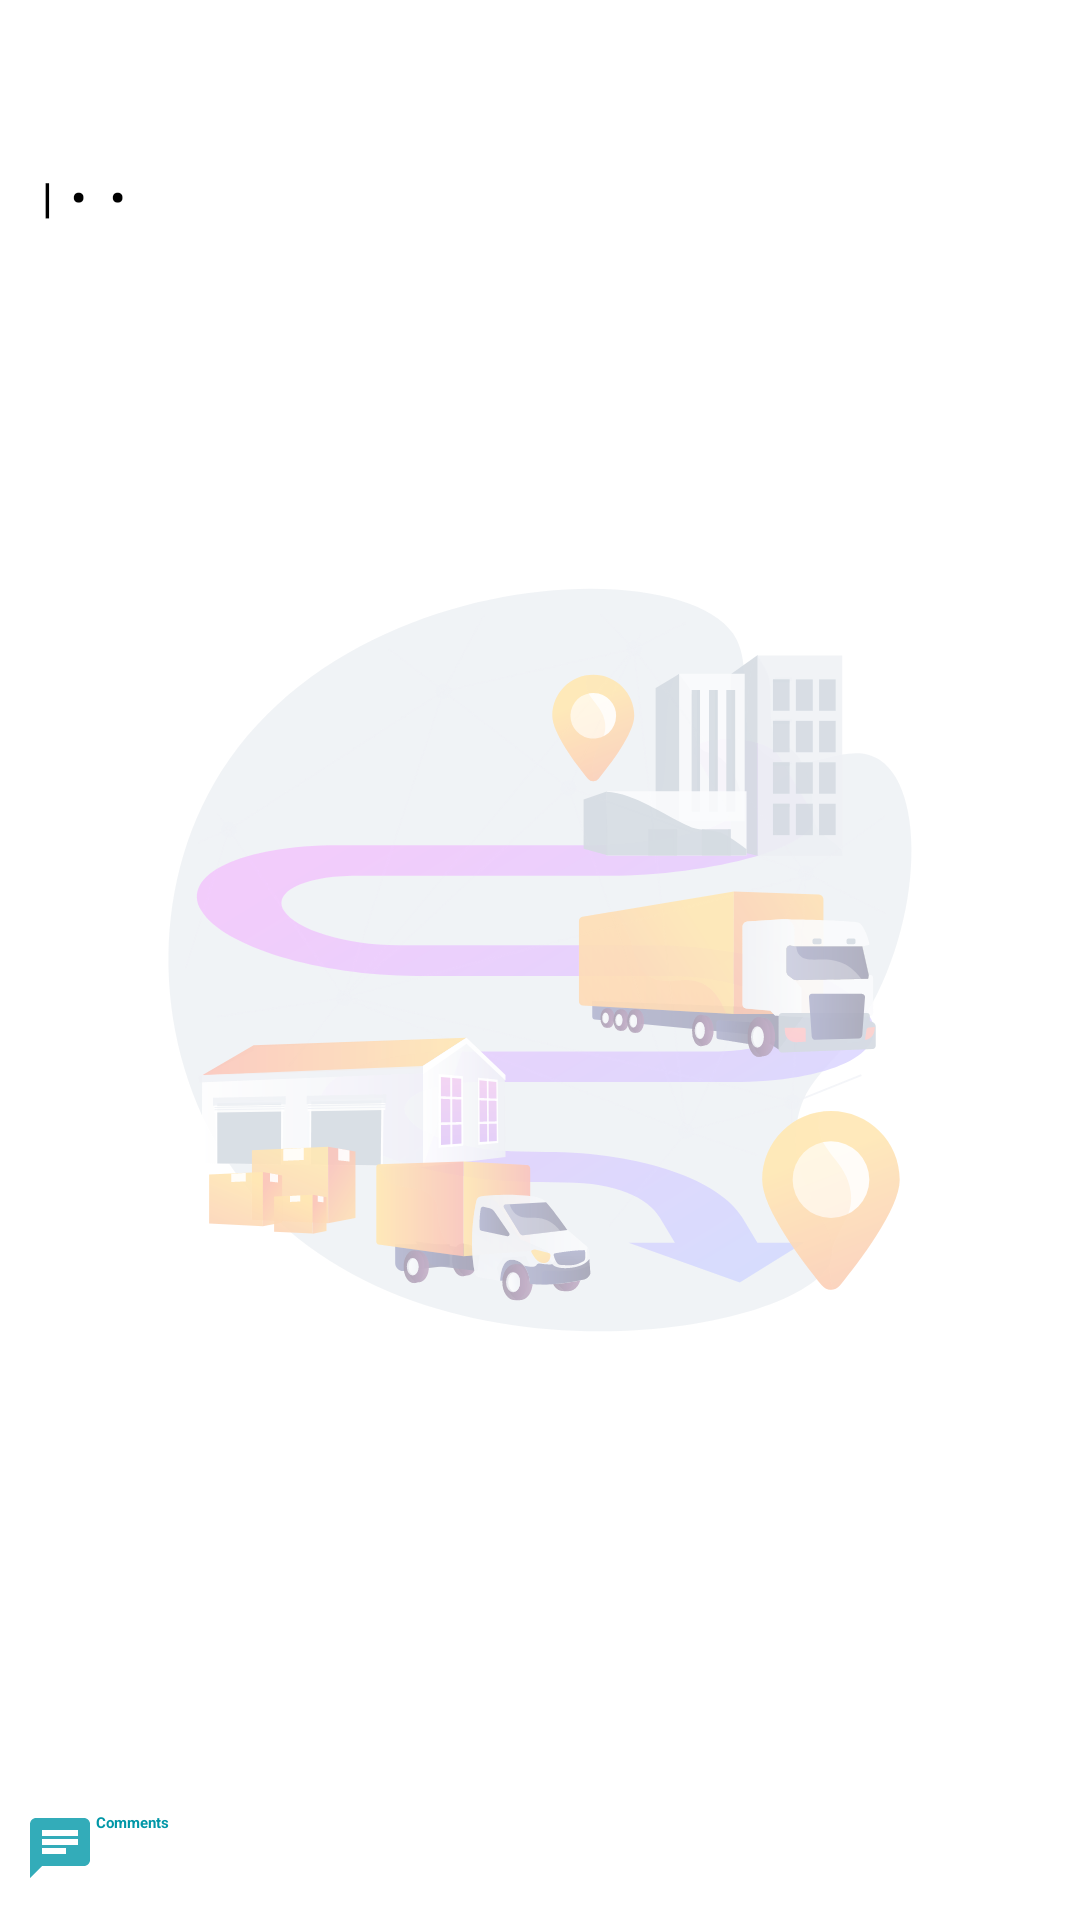

This screen was rendered from an Android layout file. Write that file and the resources it references.
<!-- AndroidManifest.xml: application theme Theme.TrafficAlert.Splash -->
<!-- res/layout/activity_report.xml -->
<?xml version="1.0" encoding="utf-8"?>
<RelativeLayout
    xmlns:android="http://schemas.android.com/apk/res/android"
    xmlns:app="http://schemas.android.com/apk/res-auto"
    android:orientation="vertical"
    android:focusableInTouchMode="true"
    android:focusable="true"
    android:clickable="true"
    android:layout_width="match_parent"
    android:layout_height="match_parent">
    <ImageView
        android:layout_width="match_parent"
        android:layout_height="match_parent"
        android:contentDescription="@null"
        android:scaleType="fitCenter"
        android:layout_marginHorizontal="16dp"
        android:src="@drawable/img_background"/>
    <LinearLayout
        android:orientation="vertical"
        android:layout_width="match_parent"
        android:layout_height="match_parent"
        android:focusableInTouchMode="true"
        android:focusable="true"
        android:clickable="true">

        <LinearLayout
            android:id="@+id/user_info_layout"
            android:layout_width="match_parent"
            android:layout_height="56dp"
            android:orientation="horizontal"
            android:gravity="center">
            <ImageView
                android:id="@+id/back_button"
                android:layout_width="wrap_content"
                android:layout_height="match_parent"
                android:src="@drawable/ic_arrow_back"
                android:contentDescription="@null"
                android:paddingStart="4dp"
                android:paddingEnd="8dp"/>
            <TextView
                android:id="@+id/title"
                android:layout_width="0dp"
                android:layout_height="wrap_content"
                android:layout_marginStart="8dp"
                android:layout_weight="1"
                android:textStyle="bold"
                android:textColor="@color/primaryColor"
                android:textSize="14sp"
                android:ellipsize="end"
                android:maxLines="3" />
            <com.google.android.material.imageview.ShapeableImageView
                android:id="@+id/user_image"
                android:layout_width="36dp"
                android:layout_height="36dp"
                android:layout_margin="8dp"
                android:background="@color/transparent"
                android:contentDescription="@null"
                android:scaleType="centerCrop"
                app:shapeAppearanceOverlay="@style/rounded_square_18"
                app:srcCompat="@drawable/ic_person" />
        </LinearLayout>

        <LinearLayout
            android:layout_width="match_parent"
            android:layout_height="20dp"
            android:layout_marginHorizontal="8dp"
            android:orientation="horizontal">
            <TextView
                android:id="@+id/date"
                android:layout_width="wrap_content"
                android:layout_height="wrap_content"
                android:layout_marginStart="4dp"
                android:textSize="13sp"
                android:lines="1"
                android:textStyle="italic" />
            <TextView
                android:layout_width="wrap_content"
                android:layout_height="wrap_content"
                android:textSize="14sp"
                android:layout_marginHorizontal="2dp"
                android:text="@string/vertical"
                android:textStyle="bold" />
            <TextView
                android:id="@+id/time"
                android:layout_width="wrap_content"
                android:layout_height="wrap_content"
                android:textSize="13sp"
                android:lines="1"
                android:textStyle="italic" />
            <TextView
                android:layout_width="wrap_content"
                android:layout_height="wrap_content"
                android:textSize="14sp"
                android:layout_marginHorizontal="4dp"
                android:text="@string/dot"
                android:textStyle="bold" />
            <TextView
                android:id="@+id/username"
                android:layout_width="wrap_content"
                android:layout_height="wrap_content"
                android:textSize="14sp"
                android:lines="1"
                android:ellipsize="end"
                android:textStyle="italic" />
            <TextView
                android:layout_width="wrap_content"
                android:layout_height="wrap_content"
                android:textSize="14sp"
                android:layout_marginHorizontal="4dp"
                android:text="@string/dot"
                android:textStyle="bold" />
            <TextView
                android:id="@+id/viewsCount"
                android:layout_width="wrap_content"
                android:layout_height="wrap_content"
                android:textStyle="italic"
                android:textSize="14sp"/>
        </LinearLayout>

        <androidx.core.widget.NestedScrollView
            android:id="@+id/scrollable"
            android:layout_width="match_parent"
            android:layout_height="0dp"
            android:focusableInTouchMode="true"
            android:focusable="true"
            android:clickable="true"
            android:layout_weight="1">
            <LinearLayout
                android:layout_width="match_parent"
                android:layout_height="wrap_content"
                android:padding="8dp"
                android:focusableInTouchMode="true"
                android:focusable="true"
                android:clickable="true"
                android:orientation="vertical">
                <com.google.android.material.imageview.ShapeableImageView
                    android:id="@+id/image"
                    android:visibility="gone"
                    android:layout_width="match_parent"
                    android:layout_height="wrap_content"
                    android:layout_marginTop="8dp"
                    android:background="@color/transparent"
                    android:contentDescription="@string/report"
                    android:scaleType="fitCenter"
                    android:adjustViewBounds="true"
                    app:shapeAppearanceOverlay="@style/rounded_square_8"
                    app:layout_constraintTop_toBottomOf="@id/content_layout"/>

                <TextView
                    android:id="@+id/description"
                    android:layout_width="match_parent"
                    android:layout_height="wrap_content"
                    android:layout_marginTop="8dp"/>
            </LinearLayout>
        </androidx.core.widget.NestedScrollView>
        <LinearLayout
            android:layout_width="match_parent"
            android:layout_height="48dp"
            android:orientation="vertical">
            <LinearLayout
                android:layout_width="match_parent"
                android:layout_height="match_parent"
                android:paddingHorizontal="8dp"
                android:gravity="center_vertical"
                android:orientation="horizontal">
                <androidx.appcompat.widget.AppCompatButton
                    android:id="@+id/comments_button"
                    android:layout_width="wrap_content"
                    android:layout_height="wrap_content"
                    android:drawableStart="@drawable/ic_chat"
                    android:text="Comments"
                    android:textAllCaps="false"
                    android:textColor="@color/secondaryColor"
                    android:drawableTint="@color/secondaryColor"
                    android:textStyle="bold"
                    android:layout_marginEnd="4dp"/>
                <androidx.appcompat.widget.AppCompatButton
                    android:id="@+id/edit_button"
                    android:visibility="gone"
                    android:layout_width="wrap_content"
                    android:layout_height="wrap_content"
                    android:drawableStart="@drawable/ic_edit"
                    android:text="@string/edit"
                    android:textAllCaps="false"
                    android:textColor="@color/secondaryColor"
                    android:drawableTint="@color/secondaryColor"
                    android:textStyle="bold"
                    android:layout_marginEnd="4dp"/>
                <androidx.appcompat.widget.AppCompatButton
                    android:id="@+id/delete_button"
                    android:visibility="gone"
                    android:layout_width="wrap_content"
                    android:layout_height="wrap_content"
                    android:drawableStart="@drawable/ic_delete"
                    android:text="@string/delete"
                    android:textAllCaps="false"
                    android:textColor="@color/red"
                    android:drawableTint="@color/red"
                    android:textStyle="bold"
                    android:layout_marginEnd="4dp"/>
            </LinearLayout>
        </LinearLayout>
    </LinearLayout>
</RelativeLayout>
<!-- resources referenced by this layout -->
<resources>
  <color name="primaryColor">#0288D1</color>
  <color name="red">#EF5350</color>
  <color name="secondaryColor">#0097A7</color>
  <color name="transparent">#00FFFFFF</color>
  <!-- drawable ic_chat (drawable) -->
  <vector android:alpha="0.8" android:autoMirrored="true"
      android:height="24dp" android:tint="#808080"
      android:viewportHeight="24" android:viewportWidth="24"
      android:width="24dp" xmlns:android="http://schemas.android.com/apk/res/android">
      <path android:fillColor="@android:color/white" android:pathData="M20,2L4,2c-1.1,0 -1.99,0.9 -1.99,2L2,22l4,-4h14c1.1,0 2,-0.9 2,-2L22,4c0,-1.1 -0.9,-2 -2,-2zM6,9h12v2L6,11L6,9zM14,14L6,14v-2h8v2zM18,8L6,8L6,6h12v2z"/>
  </vector>
  <!-- drawable ic_delete (drawable) -->
  <vector android:alpha="0.8" android:height="24dp" android:tint="#808080"
      android:viewportHeight="24" android:viewportWidth="24"
      android:width="24dp" xmlns:android="http://schemas.android.com/apk/res/android">
      <path android:fillColor="@android:color/white" android:pathData="M6,19c0,1.1 0.9,2 2,2h8c1.1,0 2,-0.9 2,-2V7H6v12zM19,4h-3.5l-1,-1h-5l-1,1H5v2h14V4z"/>
  </vector>
  <!-- drawable ic_edit (drawable) -->
  <vector android:alpha="0.8" android:height="24dp" android:tint="#808080"
      android:viewportHeight="24" android:viewportWidth="24"
      android:width="24dp" xmlns:android="http://schemas.android.com/apk/res/android">
      <path android:fillColor="@android:color/white" android:pathData="M3,17.25V21h3.75L17.81,9.94l-3.75,-3.75L3,17.25zM20.71,7.04c0.39,-0.39 0.39,-1.02 0,-1.41l-2.34,-2.34c-0.39,-0.39 -1.02,-0.39 -1.41,0l-1.83,1.83 3.75,3.75 1.83,-1.83z"/>
  </vector>
  <string name="delete">Delete</string>
  <string name="dot">•</string>
  <string name="edit">Edit</string>
  <string name="report">Report</string>
  <string name="vertical">|</string>
  <style name="rounded_square_18">
          <item name="cornerSize">18dp</item>
      </style>
  <style name="rounded_square_8">
          <item name="cornerSize">8dp</item>
      </style>
  <style name="Theme.TrafficAlert.Splash" parent="Theme.SplashScreen">
          <item name="windowSplashScreenAnimatedIcon">@drawable/ic_splash_logo</item>
          <item name="postSplashScreenTheme">@style/Base.Theme.TrafficAlert</item>
          <item name="android:windowSplashScreenBrandingImage" tools:ignore="NewApi">
              @drawable/ic_splash_branding
          </item>
      </style>
  <style name="Base.Theme.TrafficAlert" parent="Theme.Material3.DayNight.NoActionBar">
          
          
          <item name="colorPrimary">@color/primary_color</item>
          <item name="colorPrimaryVariant">@color/blue_700</item>
          <item name="colorOnPrimary">@color/white</item>
          
          <item name="colorSecondary">@color/primary_color</item>
          <item name="colorSecondaryVariant">@color/blue_500</item>
          <item name="colorOnSecondary">@color/white</item>
          
          <item name="android:statusBarColor">@android:color/transparent</item>
          <item name="android:navigationBarColor">@android:color/transparent</item>
          
          <item name="android:windowLightStatusBar">true</item>
      </style>
  <color name="primary_color">#276DDD</color>
  <color name="blue_700">#0288D1</color>
  <color name="white">#FFFFFFFF</color>
  <color name="blue_500">#03A9F4</color>
</resources>
